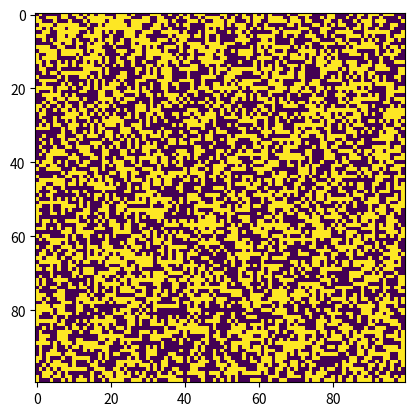
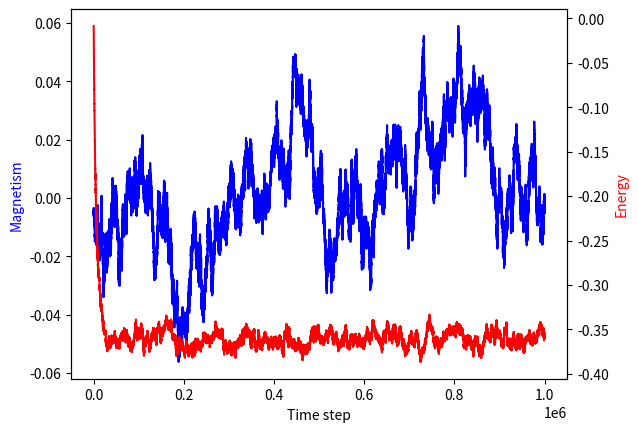

These charts were generated, in order, by the following Python code:
import numpy as np
import matplotlib.pyplot as plt
from tqdm import tqdm


# Fix random seed
np.random.seed(123)

# Set size of model N and initial spins
N = 100
spins = np.random.choice([-1, 1], (N, N))
plt.imshow(spins)
plt.show()
# Fix number of timesteps and some containers
timesteps = 1000_000
mag = np.zeros(timesteps + 1)
energy = np.zeros(timesteps + 1)

# Initialize interaction arrays
# Have 4 arrays: up, down, left right
# These represent the interaction strengths to the
# up/down/left/right neighbours of a site
# There is a symmetry between these matrices
# This is not the most memory efficient solution
s_h = 1
s_v = 1
up = np.zeros((N, N))
down = np.zeros((N, N))
left = np.zeros((N, N))
right = np.zeros((N, N))

up[1:N, :] = np.random.rand(N - 1, N) * s_v
down[0:N - 1, :] = up[1:N, :]
left[:, 1:N] = np.random.rand(N, N - 1) * s_h
right[:, 0:N - 1] = left[:, 1:N]

mag[0] = spins.sum()

for i in range(N):
    for j in range(N):
        if i == 0:
            up_neighbour = 0
            down_neighbour = spins[i + 1, j]
        elif i == N - 1:
            up_neighbour = spins[i - 1, j]
            down_neighbour = 0
        else:
            up_neighbour = spins[i - 1, j]
            down_neighbour = spins[i + 1, j]
        if j == 0:
            left_neighbour = 0
            right_neighbour = spins[i, j + 1]
        elif j == N - 1:
            left_neighbour = spins[i, j - 1]
            right_neighbour = 0
        else:
            left_neighbour = spins[i, j - 1]
            right_neighbour = spins[i, j + 1]

        energy[0] += spins[i, j] * (
                    up[i, j] * up_neighbour + down[i, j] * down_neighbour + left[i, j] * left_neighbour + right[
                i, j] * right_neighbour)

# Avoid double count - each neighbour pair
# counted twice in above since loop over each site
energy[0] /= 2
print(energy)
# Fix beta (inverse temerature) - from analysis we know that
# system in glassy-phase for T<s so beta>1/s. Performance
# of random updates isn't good so don't select temperature
# too low
beta = 1/2


# Define proposal step
def proposal(s_array):
    _N = s_array.shape[0]
    return np.random.choice(_N, 2)


def energy_change(spin_site, bt, s_array, up_array, down_array, left_array, right_array):
    i = spin_site[0]
    j = spin_site[1]

    if i == 0:
        up_neighbour = 0
        down_neighbour = s_array[i + 1, j]
    elif i == N - 1:
        up_neighbour = s_array[i - 1, j]
        down_neighbour = 0
    else:
        up_neighbour = s_array[i - 1, j]
        down_neighbour = s_array[i + 1, j]
    if j == 0:
        left_neighbour = 0
        right_neighbour = s_array[i, j + 1]
    elif j == N - 1:
        left_neighbour = s_array[i, j - 1]
        right_neighbour = 0
    else:
        left_neighbour = s_array[i, j - 1]
        right_neighbour = s_array[i, j + 1]

    dE_tmp = 2 * s_array[i, j] * (
                up_array[i, j] * up_neighbour + down_array[i, j] * down_neighbour + left_array[i, j] * left_neighbour +
                right_array[i, j] * right_neighbour)
    return dE_tmp


def acceptance(bt, energy):
    if energy <= 0:
        return -1
    else:
        prob = np.exp(-bt * energy)
        if prob > np.random.random():
            return -1
        else:
            return 1


# Define update step
dE = 0
dM = 0


def update(bt, s_array, up_array, down_array, left_array, right_array):
    global dE
    global dM

    # Proposal Step
    site = proposal(s_array)

    # Calculate energy change
    dE = energy_change(site, bt, s_array, up_array, down_array, left_array, right_array)
    dM = -2 * s_array[site[0], site[1]]

    # Acceptance step
    accept = acceptance(bt, dE)

    if accept == -1:
        s_array[site[0], site[1]] *= -1
    else:
        dE = 0
        dM = 0

    return s_array


def _main_loop(ts, s_array, up_array, down_array, left_array, right_array):
    s_temp = s_array.copy()
    for i in tqdm(range(ts)):
        update_step = update(beta, s_temp, up_array, down_array, left_array, right_array)
        s_temp = update_step
        energy[i + 1] = energy[i] + dE
        mag[i + 1] = mag[i] + dM


#### Run Main Loop
_main_loop(timesteps, spins, up, down, left, right)
mag = mag / (N ** 2)
energy = energy / (N ** 2)
plt.imshow(spins)
plt.show()
# plot magnetism and energy evolving in time
fig, ax1 = plt.subplots()
ax1.set_xlabel("Time step")
ax1.set_ylabel("Magnetism", color='blue')
ax1.plot(mag, color='blue')

ax2 = ax1.twinx()
ax2.set_ylabel("Energy", color='red')
ax2.plot(energy, color='red')

plt.show()
